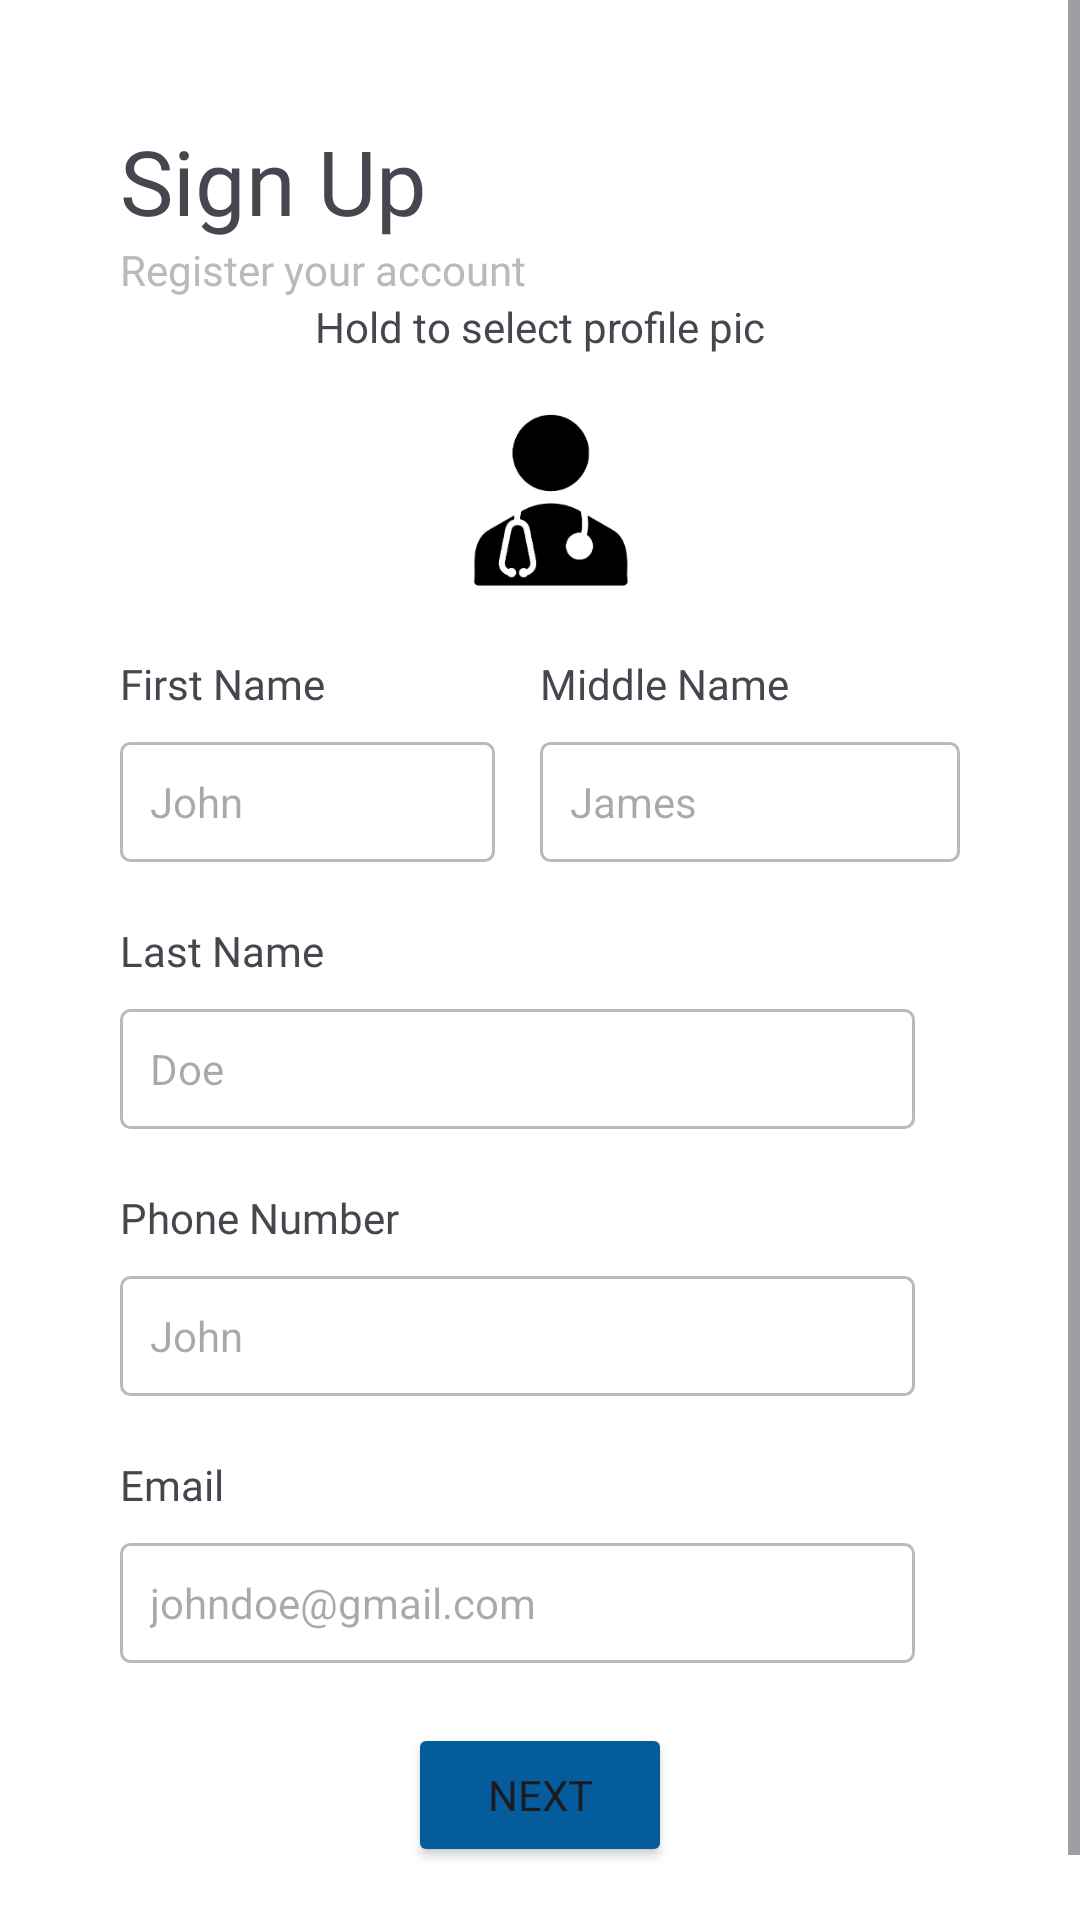

Write the Android layout XML for this screen, with the resource values it uses.
<!-- AndroidManifest.xml: application theme Theme.SOFTENG2 -->
<!-- res/layout/activity_signup_doctor.xml -->
<?xml version="1.0" encoding="utf-8"?>
<LinearLayout
    xmlns:android="http://schemas.android.com/apk/res/android"
    xmlns:app="http://schemas.android.com/apk/res-auto"
    android:layout_width="match_parent"
    android:layout_height="match_parent"
    android:background="@color/white"
    android:orientation="vertical">

    <ScrollView
        android:layout_width="match_parent"
        android:layout_height="match_parent">

        <LinearLayout
            android:layout_width="match_parent"
            android:layout_height="match_parent"
            android:orientation="vertical"
            android:padding="40dp">

            <TextView
                android:id="@+id/tv_signup"
                android:layout_width="match_parent"
                android:layout_height="wrap_content"
                android:fontFamily="@font/inter_bold"
                android:text="@string/signUp"
                android:textSize="30sp" />

            <TextView
                android:id="@+id/textView3"
                android:layout_width="match_parent"
                android:layout_height="wrap_content"
                android:fontFamily="@font/inter"
                android:text="Register your account"
                android:textColor="@color/gray" />

            <TextView
                android:id="@+id/tv_imgdesc2"
                android:layout_width="match_parent"
                android:layout_height="wrap_content"
                android:gravity="center_horizontal"
                android:text="Hold to select profile pic" />

            <ImageView
                android:id="@+id/inp_Img"
                android:layout_width="100dp"
                android:layout_height="100dp"
                android:layout_gravity="center"
                app:srcCompat="@drawable/doc" />

            <LinearLayout
                android:layout_width="match_parent"
                android:layout_height="wrap_content"
                android:orientation="horizontal">

                <LinearLayout
                    android:layout_width="wrap_content"
                    android:layout_height="wrap_content"
                    android:layout_marginRight="15dp"
                    android:layout_weight="1"
                    android:orientation="vertical">

                    <TextView
                        android:id="@+id/tv_fname"
                        android:layout_width="wrap_content"
                        android:layout_height="wrap_content"
                        android:layout_marginBottom="10dp"
                        android:fontFamily="@font/inter"
                        android:text="First Name" />

                    <EditText
                        android:id="@+id/inp_fname"
                        android:layout_width="match_parent"
                        android:layout_height="40dp"
                        android:layout_marginBottom="20dp"
                        android:background="@drawable/input"
                        android:ems="10"
                        android:hint="John"
                        android:inputType="text"
                        android:padding="10dp"
                        android:textColor="@color/black"
                        android:textCursorDrawable="@null"
                        android:textSize="14sp" />

                </LinearLayout>

                <LinearLayout
                    android:layout_width="wrap_content"
                    android:layout_height="wrap_content"
                    android:layout_weight="1"
                    android:orientation="vertical">

                    <TextView
                        android:id="@+id/tv_mname"
                        android:layout_width="wrap_content"
                        android:layout_height="wrap_content"
                        android:layout_marginBottom="10dp"
                        android:fontFamily="@font/inter"
                        android:text="Middle Name" />

                    <EditText
                        android:id="@+id/inp_mname"
                        android:layout_width="match_parent"
                        android:layout_height="40dp"
                        android:layout_marginBottom="20dp"
                        android:background="@drawable/input"
                        android:ems="10"
                        android:hint="James"
                        android:inputType="text"
                        android:padding="10dp"
                        android:textColor="@color/black"
                        android:textCursorDrawable="@null"
                        android:textSize="14sp" />

                </LinearLayout>
            </LinearLayout>

            <LinearLayout
                android:layout_width="match_parent"
                android:layout_height="wrap_content"
                android:layout_marginRight="15dp"
                android:orientation="vertical">

                <TextView
                    android:id="@+id/tv_lname"
                    android:layout_width="wrap_content"
                    android:layout_height="wrap_content"
                    android:layout_marginBottom="10dp"
                    android:fontFamily="@font/inter"
                    android:text="Last Name" />

                <EditText
                    android:id="@+id/inp_lname"
                    android:layout_width="match_parent"
                    android:layout_height="40dp"
                    android:layout_marginBottom="20dp"
                    android:background="@drawable/input"
                    android:ems="10"
                    android:hint="Doe"
                    android:inputType="text"
                    android:padding="10dp"
                    android:textColor="@color/black"
                    android:textCursorDrawable="@null"
                    android:textSize="14sp" />

            </LinearLayout>

            <LinearLayout
                android:layout_width="match_parent"
                android:layout_height="wrap_content"
                android:layout_marginRight="15dp"
                android:orientation="vertical">

                <TextView
                    android:id="@+id/tv_phone"
                    android:layout_width="wrap_content"
                    android:layout_height="wrap_content"
                    android:layout_marginBottom="10dp"
                    android:fontFamily="@font/inter"
                    android:text="Phone Number" />

                <EditText
                    android:id="@+id/inp_phone"
                    android:layout_width="match_parent"
                    android:layout_height="40dp"
                    android:layout_marginBottom="20dp"
                    android:background="@drawable/input"
                    android:ems="10"
                    android:hint="John"
                    android:inputType="number"
                    android:padding="10dp"
                    android:textColor="@color/black"
                    android:textCursorDrawable="@null"
                    android:textSize="14sp" />

            </LinearLayout>

            <LinearLayout
                android:layout_width="match_parent"
                android:layout_height="wrap_content"
                android:layout_marginRight="15dp"
                android:orientation="vertical">

                <TextView
                    android:id="@+id/tv_email"
                    android:layout_width="wrap_content"
                    android:layout_height="wrap_content"
                    android:layout_marginBottom="10dp"
                    android:fontFamily="@font/inter"
                    android:text="Email" />

                <EditText
                    android:id="@+id/inp_email"
                    android:layout_width="match_parent"
                    android:layout_height="40dp"
                    android:layout_marginBottom="20dp"
                    android:background="@drawable/input"
                    android:ems="10"
                    android:hint="johndoe@gmail.com"
                    android:inputType="textEmailAddress"
                    android:padding="10dp"
                    android:textColor="@color/black"
                    android:textCursorDrawable="@null"
                    android:textSize="14sp" />

            </LinearLayout>

            <Button
                android:id="@+id/btn_next"
                android:layout_width="wrap_content"
                android:layout_height="wrap_content"
                android:layout_gravity="center"
                android:fontFamily="@font/inter_bold"
                android:text="@string/next"
                android:backgroundTint="@color/blue"
                android:textAllCaps="true"
                app:cornerRadius="3dp" />

        </LinearLayout>

    </ScrollView>

</LinearLayout>
<!-- resources referenced by this layout -->
<resources>
  <color name="black">#FF000000</color>
  <color name="blue">#FF045C9C</color>
  <color name="gray">#FFBABABA</color>
  <color name="white">#FFFFFFFF</color>
  <!-- drawable doc: png bitmap (drawable, 11823 bytes) -->
  <!-- drawable input (drawable) -->
  <?xml version="1.0" encoding="utf-8"?>
  <selector xmlns:android="http://schemas.android.com/apk/res/android">
      <item android:state_enabled="true" android:state_focused="true">
          <shape>
              <solid android:color="@color/white"/>
              <corners android:radius="3dp"/>
              <stroke android:color="@color/black" android:width="1dp"/>
          </shape>
      </item>
  
      <item android:state_enabled="true">
          <shape>
              <solid android:color="@color/white"/>
              <corners android:radius="3dp"/>
              <stroke android:color="@color/gray" android:width="1dp"/>
          </shape>
      </item>
  </selector>
  <string name="next">Next</string>
  <string name="signUp">Sign Up</string>
  <style name="Theme.SOFTENG2" parent="Base.Theme.SOFTENG2" />
  <style name="Base.Theme.SOFTENG2" parent="Theme.Material3.DayNight.NoActionBar">
      </style>
</resources>
